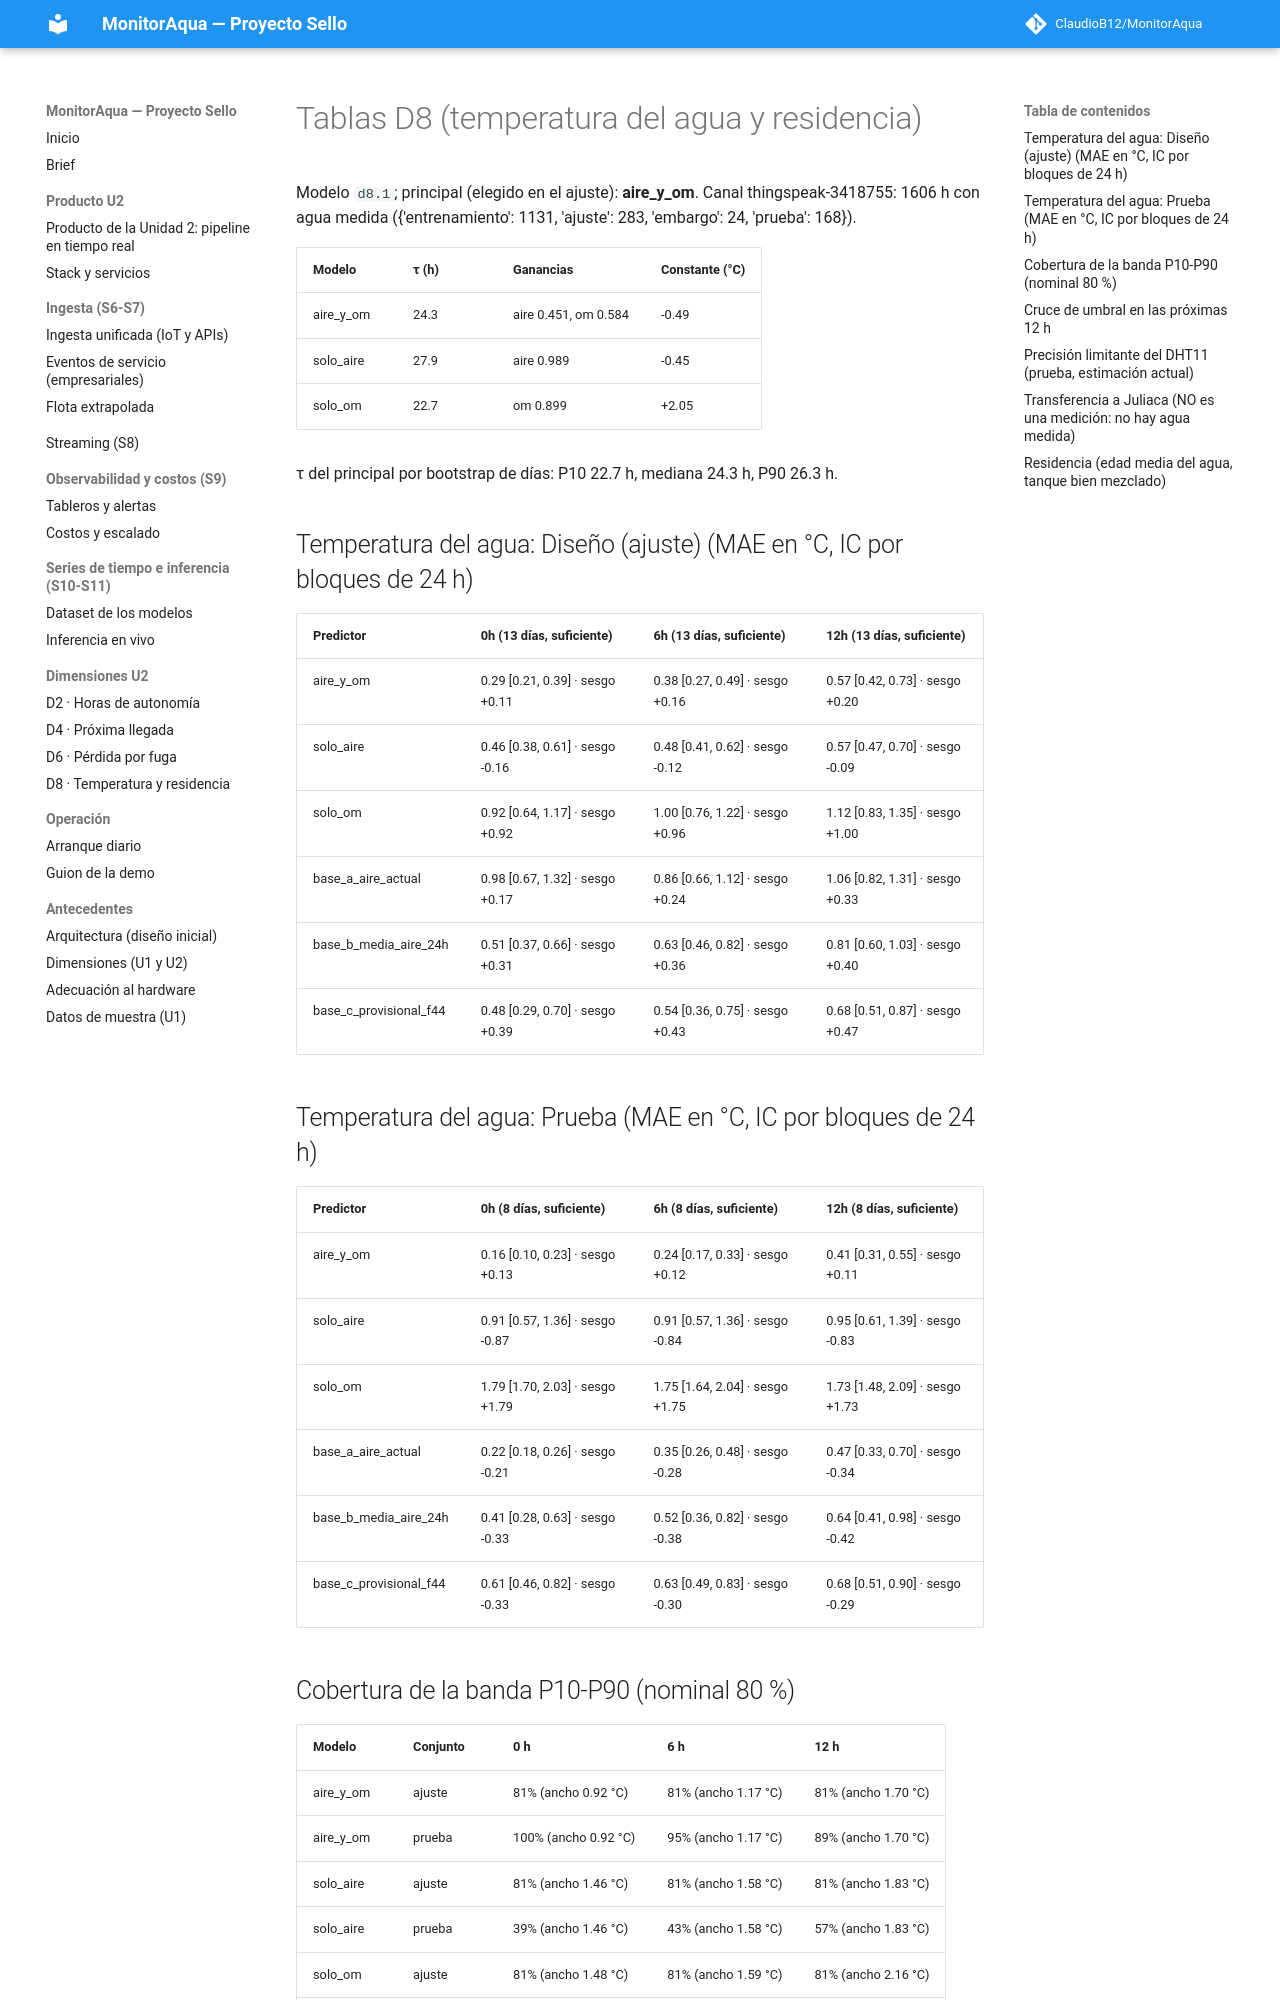

repository: ClaudioB12/MonitorAqua · page: evidencias/f6-d8/tablas_d8/index.html · generator: mkdocs

# Tablas D8 (temperatura del agua y residencia)

Modelo `d8.1`; principal (elegido en el ajuste): **aire_y_om**. Canal thingspeak-3418755: 1606 h con agua medida ({'entrenamiento': 1131, 'ajuste': 283, 'embargo': 24, 'prueba': 168}).

| Modelo | τ (h) | Ganancias | Constante (°C) |
|---|---|---|---|
| aire_y_om | 24.3 | aire 0.451, om 0.584 | -0.49 |
| solo_aire | 27.9 | aire 0.989 | -0.45 |
| solo_om | 22.7 | om 0.899 | +2.05 |

τ del principal por bootstrap de días: P10 22.7 h, mediana 24.3 h, P90 26.3 h.

## Temperatura del agua: Diseño (ajuste) (MAE en °C, IC por bloques de 24 h)

| Predictor | 0h (13 días, suficiente) | 6h (13 días, suficiente) | 12h (13 días, suficiente) |
|---|---|---|---|
| aire_y_om | 0.29 [0.21, 0.39] · sesgo +0.11 | 0.38 [0.27, 0.49] · sesgo +0.16 | 0.57 [0.42, 0.73] · sesgo +0.20 |
| solo_aire | 0.46 [0.38, 0.61] · sesgo -0.16 | 0.48 [0.41, 0.62] · sesgo -0.12 | 0.57 [0.47, 0.70] · sesgo -0.09 |
| solo_om | 0.92 [0.64, 1.17] · sesgo +0.92 | 1.00 [0.76, 1.22] · sesgo +0.96 | 1.12 [0.83, 1.35] · sesgo +1.00 |
| base_a_aire_actual | 0.98 [0.67, 1.32] · sesgo +0.17 | 0.86 [0.66, 1.12] · sesgo +0.24 | 1.06 [0.82, 1.31] · sesgo +0.33 |
| base_b_media_aire_24h | 0.51 [0.37, 0.66] · sesgo +0.31 | 0.63 [0.46, 0.82] · sesgo +0.36 | 0.81 [0.60, 1.03] · sesgo +0.40 |
| base_c_provisional_f44 | 0.48 [0.29, 0.70] · sesgo +0.39 | 0.54 [0.36, 0.75] · sesgo +0.43 | 0.68 [0.51, 0.87] · sesgo +0.47 |

## Temperatura del agua: Prueba (MAE en °C, IC por bloques de 24 h)

| Predictor | 0h (8 días, suficiente) | 6h (8 días, suficiente) | 12h (8 días, suficiente) |
|---|---|---|---|
| aire_y_om | 0.16 [0.10, 0.23] · sesgo +0.13 | 0.24 [0.17, 0.33] · sesgo +0.12 | 0.41 [0.31, 0.55] · sesgo +0.11 |
| solo_aire | 0.91 [0.57, 1.36] · sesgo -0.87 | 0.91 [0.57, 1.36] · sesgo -0.84 | 0.95 [0.61, 1.39] · sesgo -0.83 |
| solo_om | 1.79 [1.70, 2.03] · sesgo +1.79 | 1.75 [1.64, 2.04] · sesgo +1.75 | 1.73 [1.48, 2.09] · sesgo +1.73 |
| base_a_aire_actual | 0.22 [0.18, 0.26] · sesgo -0.21 | 0.35 [0.26, 0.48] · sesgo -0.28 | 0.47 [0.33, 0.70] · sesgo -0.34 |
| base_b_media_aire_24h | 0.41 [0.28, 0.63] · sesgo -0.33 | 0.52 [0.36, 0.82] · sesgo -0.38 | 0.64 [0.41, 0.98] · sesgo -0.42 |
| base_c_provisional_f44 | 0.61 [0.46, 0.82] · sesgo -0.33 | 0.63 [0.49, 0.83] · sesgo -0.30 | 0.68 [0.51, 0.90] · sesgo -0.29 |
